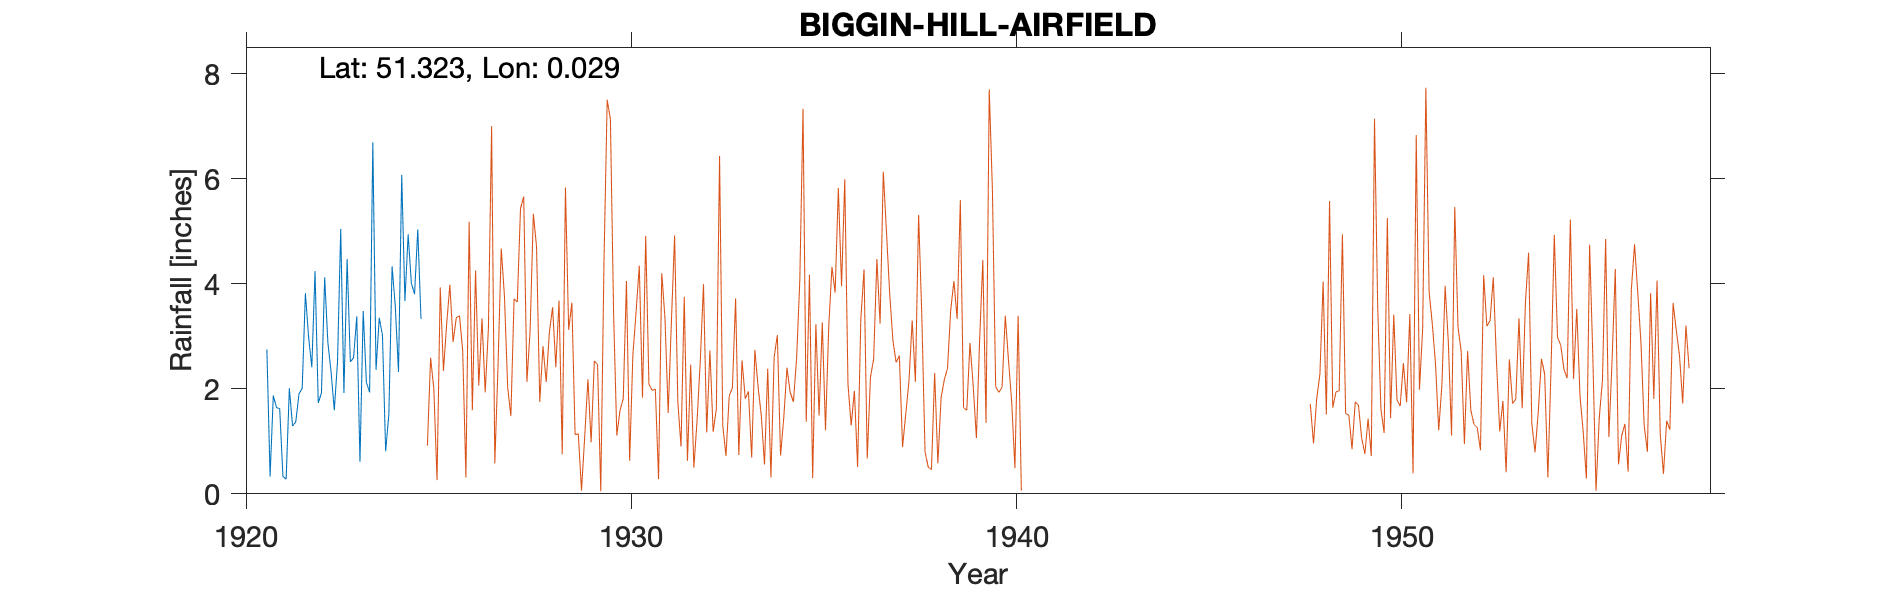

The file beside this chart, header and first rows:
BIGGIN-HILL-AIRFIELD, , , , , , , , , , , , , , , , , , , , , , , 
Grid ref, TQ415602, Long, 0.02934, Lat, 51.32, Elevation, 601, ft, , , , , , , , , , , , , , , 
Station no, 387, , , , , , , , , , , , , , , , , , , , , , 
, 1920, 1921, 1922, 1923, 1924, 1925, 1926, 1927, 1928, 1929, 1930, , , , , , , , , , , , 
January, , 2.75, 3.82, 1.92, 3.02, 3.33, , , , , , , , , , , , , , , , , 
February, , 0.33, 2.98, 4.47, 0.81, , , , , , , , , , , , , , , , , , 
March, , 1.87, 2.41, 2.51, 1.52, , , , , , , , , , , , , , , , , , 
April, , 1.64, 4.24, 2.59, 4.33, , , , , , , , , , , , , , , , , , 
May, , 1.62, 1.73, 3.38, 3.57, , , , , , , , , , , , , , , , , , 
June, , 0.33, 1.92, 0.61, 2.32, , , , , , , , , , , , , , , , , , 
July, , 0.28, 4.12, 3.48, 6.07, , , , , , , , , , , , , , , , , , 
August, , 2.01, 2.88, 2.12, 3.67, , , , , , , , , , , , , , , , , , 
September, , 1.29, 2.32, 1.93, 4.94, , , , , , , , , , , , , , , , , , 
October, , 1.37, 1.59, 6.69, 4.01, , , , , , , , , , , , , , , , , , 
November, , 1.9, 2.51, 2.36, 3.8, , , , , , , , , , , , , , , , , , 
December, , 2.01, 5.04, 3.35, 5.03, , , , , , , , , , , , , , , , , , 
Total, , 17.4, 35.56, 35.41, 43.09, , , , , , , , , , , , , , , , , , 
1925 Feb Gauge moved a few hundred metre…, , , , , , , , , , , , , , , , , , , , , , , 
1948 Jan estimated, , , , , , , , , , , , , , , , , , , , , , , 
